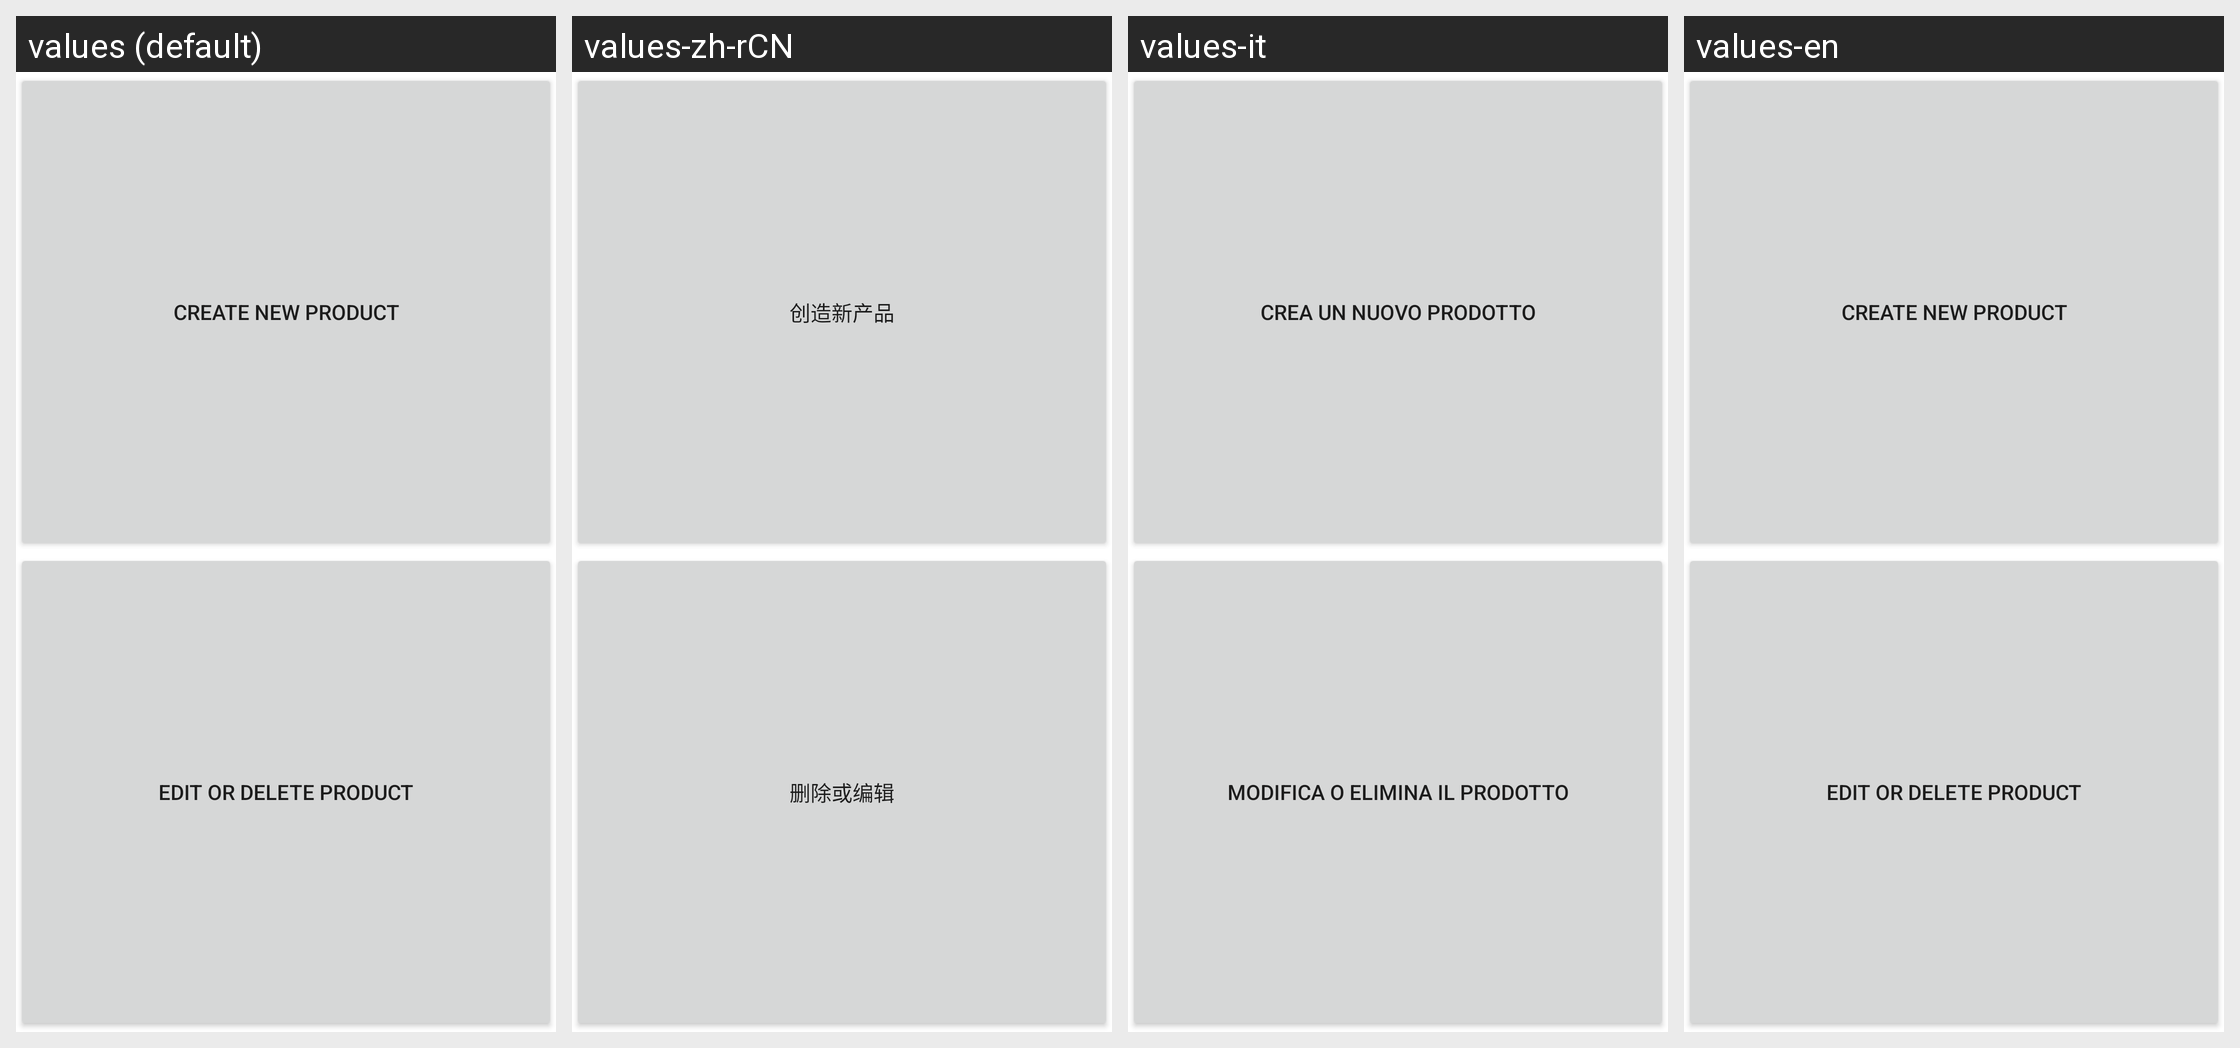

The Android screen above is rendered under several locales of the same app. Produce the string resources it draws, with the default and per-locale values.
Android screen res/layout/fragment_product_manager.xml rendered under 4 locales, left to right: values (default), values-zh-rCN, values-it, values-en. Device: Nexus 5 (rendered at 1080×1920; each locale shown at half size, 540×960, under a caption strip naming it); theme Theme.product_tracker.
Other locales in the repository, not shown: values-zh.
Strings drawn on this screen, with the default value and each locale's value (text and hints the layout hard-codes, and strings that could not be matched under every locale, appear in the picture but are not listed):

create_new_product
  values: Create new product
  values-zh-rCN: 创造新产品
  values-it: Crea un nuovo prodotto
  values-en: Create new product

edit_or_delete_product
  values: Edit or delete product
  values-zh-rCN: 删除或编辑
  values-it: Modifica o elimina il prodotto
  values-en: Edit or delete product
